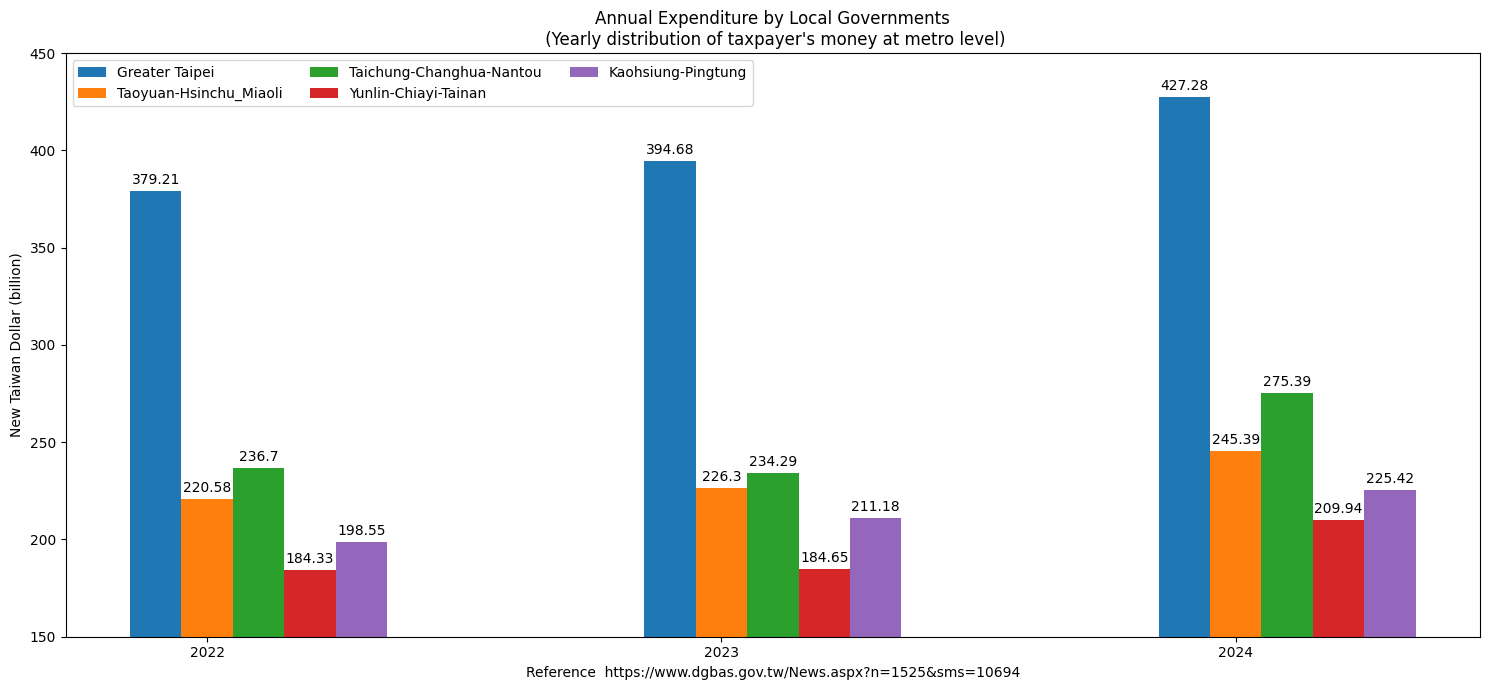

Write the Python code that produced this figure.
import matplotlib.pyplot as plt
import matplotlib.image as image
import matplotlib
import numpy as np
# -*- coding: utf-8 -*-

matplotlib.rc('font', family="MS Gothic")

Year = ("2022", "2023", "2024")
penguin_means = {
                     # Taipei + New Taipei + Keelung
    'Greater Taipei': (171.58+186.48+21.15, 177.48+197.57+19.63, 190.71+212.48+24.09),
                     # Taoyuan + Hsinchu county + Hsinchu city + Miaoli
    'Taoyuan-Hsinchu_Miaoli': (141.05+32.36+25.61+21.56,
                               142.99+34.82+25.51+22.98,
                               156.80+35.43+28.11+25.05),

    'Taichung-Changhua-Nantou': (151.20+56.60+28.90, 150.48+58.89+24.92, 177.22+64.45+33.72),

                     # Yunlin + Chiayi county + Chiayi city + Tainan
    'Yunlin-Chiayi-Tainan': (37.30+28.35+16.62+102.06,
                             36.30+27.41+18.38+102.56,
                             40.43+33.22+19.35+116.94),

    'Kaohsiung-Pingtung': (151.44+47.11, 160.85+50.33, 169.57+55.85),
}

x = np.arange(len(Year))  # the label locations
width = 0.10  # the width of the bars
multiplier = 0

fig, ax = plt.subplots(layout='tight', figsize=(15, 7)) # [1]

for attribute, measurement in penguin_means.items():
    offset = width * multiplier
    rects = ax.bar(x + offset, measurement, width, label=attribute)
    ax.bar_label(rects, padding=3)
    multiplier += 1

# Add some text for labels, title and custom x-axis tick labels, etc.
ax.set_ylabel('New Taiwan Dollar (billion)')
ax.set_title('Annual Expenditure by Local Governments\n (Yearly distribution of taxpayer\'s money at metro level)')
ax.set_xticks(x + width, Year)
ax.legend(loc='upper left', ncols=3)
ax.set_ylim(150, 450)

plt.xlabel("Reference  https://www.dgbas.gov.tw/News.aspx?n=1525&sms=10694")

plt.show()

# References:
# https://matplotlib.org/stable/gallery/lines_bars_and_markers/barchart.html
# 1. https://matplotlib.org/stable/users/explain/axes/tight_layout_guide.html#tight-layout-guide
